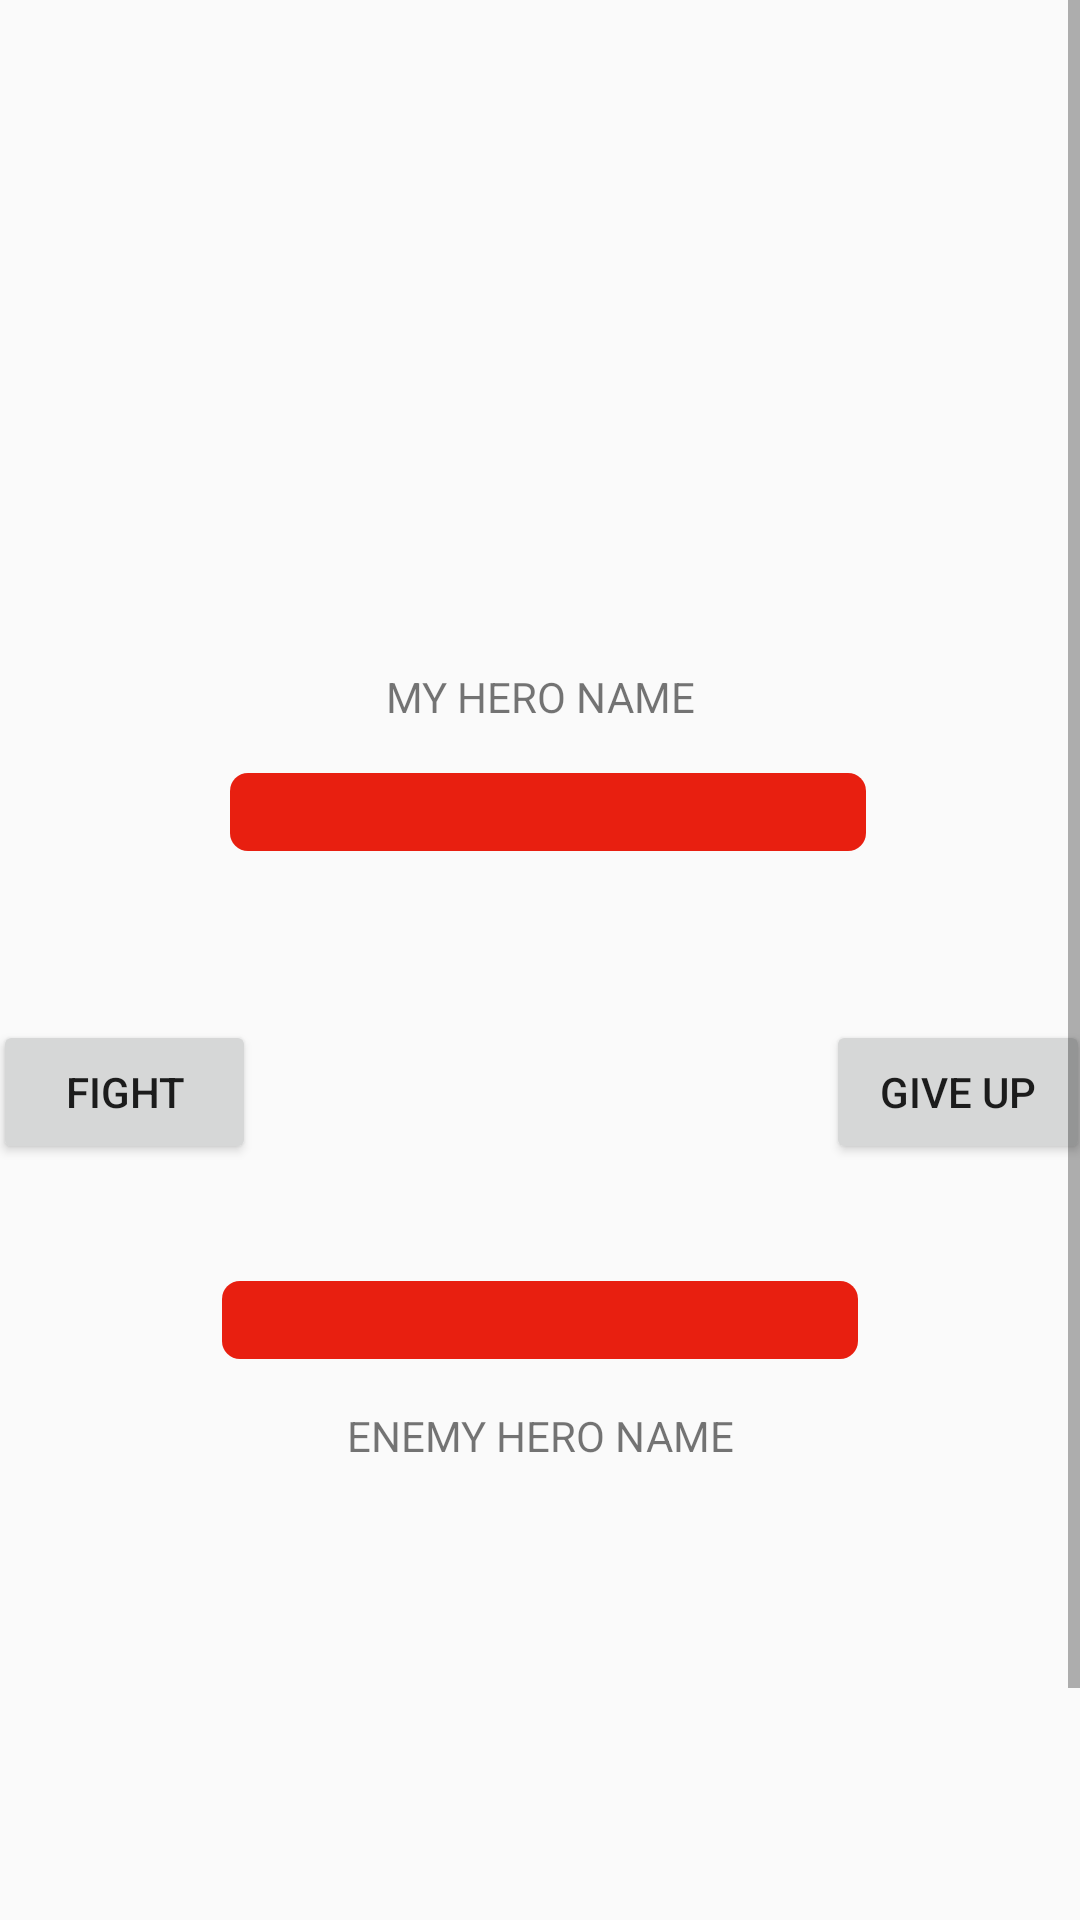

The Android layout XML behind this screen, and the referenced resources:
<!-- AndroidManifest.xml: application theme Theme.FinalProject -->
<!-- res/layout/activity_battle.xml -->
<?xml version="1.0" encoding="utf-8"?>
<ScrollView
    xmlns:android="http://schemas.android.com/apk/res/android"
    xmlns:app="http://schemas.android.com/apk/res-auto"
    xmlns:tools="http://schemas.android.com/tools"
    android:layout_width="match_parent"
    android:layout_height="match_parent">
<androidx.constraintlayout.widget.ConstraintLayout
    android:id="@+id/battle_background"
    android:layout_width="match_parent"
    android:layout_height="match_parent">

    <ImageView
        android:id="@+id/player_image_battle"
        android:layout_width="200dp"
        android:layout_height="200dp"
        android:layout_marginTop="16dp"
        app:layout_constraintEnd_toEndOf="parent"
        app:layout_constraintHorizontal_bias="0.497"
        app:layout_constraintStart_toStartOf="parent"
        app:layout_constraintTop_toTopOf="parent" />

    <ImageView
        android:id="@+id/imageView_vs_sign"
        android:layout_width="147dp"
        android:layout_height="100dp"
        app:layout_constraintBottom_toBottomOf="parent"
        app:layout_constraintEnd_toEndOf="parent"
        app:layout_constraintStart_toStartOf="parent"
        app:layout_constraintTop_toTopOf="parent"
        app:srcCompat="@drawable/vss" />

    <ImageView
        android:id="@+id/enemy_image_battle"
        android:layout_width="200dp"
        android:layout_height="200dp"
        android:layout_marginBottom="32dp"
        app:layout_constraintBottom_toBottomOf="parent"
        app:layout_constraintEnd_toEndOf="parent"
        app:layout_constraintHorizontal_bias="0.497"
        app:layout_constraintStart_toStartOf="parent" />

    <TextView
        android:id="@+id/player_name_battle"
        android:layout_width="wrap_content"
        android:layout_height="wrap_content"
        android:text="MY HERO NAME"
        app:layout_constraintBottom_toBottomOf="parent"
        app:layout_constraintEnd_toEndOf="parent"
        app:layout_constraintStart_toStartOf="parent"
        app:layout_constraintTop_toTopOf="parent"
        app:layout_constraintVertical_bias="0.314" />

    <TextView
        android:id="@+id/enemy_name_battle"
        android:layout_width="wrap_content"
        android:layout_height="wrap_content"
        android:layout_marginBottom="8dp"
        android:text="ENEMY HERO NAME"
        app:layout_constraintBottom_toTopOf="@+id/enemy_image_battle"
        app:layout_constraintEnd_toEndOf="parent"
        app:layout_constraintStart_toStartOf="parent" />

    <Button
        android:id="@+id/fight_button"
        android:layout_width="wrap_content"
        android:layout_height="wrap_content"
        android:layout_marginEnd="24dp"
        android:text="Fight"
        android:onClick="onClickFight"
        app:layout_constraintBottom_toBottomOf="parent"
        app:layout_constraintEnd_toStartOf="@+id/imageView_vs_sign"
        app:layout_constraintStart_toStartOf="parent"
        app:layout_constraintTop_toTopOf="parent" />

    <Button
        android:id="@+id/run_button"
        android:layout_width="wrap_content"
        android:layout_height="wrap_content"
        android:layout_marginStart="25dp"
        android:text="Give Up"
        android:onClick="onClickRun"
        app:layout_constraintBottom_toBottomOf="parent"
        app:layout_constraintEnd_toEndOf="parent"
        app:layout_constraintStart_toEndOf="@+id/imageView_vs_sign"
        app:layout_constraintTop_toTopOf="parent" />

    <ProgressBar
        android:id="@+id/player_healthbar"
        style="?android:attr/progressBarStyleHorizontal"
        android:layout_width="212dp"
        android:layout_height="26dp"
        android:layout_marginTop="16dp"
        android:layout_marginBottom="13dp"
        app:layout_constraintBottom_toTopOf="@+id/imageView_vs_sign"
        app:layout_constraintEnd_toEndOf="parent"
        app:layout_constraintHorizontal_bias="0.519"
        app:layout_constraintStart_toStartOf="parent"
        app:layout_constraintTop_toBottomOf="@+id/player_name_battle"
        app:layout_constraintVertical_bias="0.0"
        android:progressDrawable="@drawable/healthbar"/>

    <ProgressBar
        android:id="@+id/enemy_healthbar"
        style="?android:attr/progressBarStyleHorizontal"
        android:layout_width="212dp"
        android:layout_height="26dp"
        android:layout_marginTop="13dp"
        android:layout_marginBottom="16dp"
        app:layout_constraintBottom_toTopOf="@+id/enemy_name_battle"
        app:layout_constraintEnd_toEndOf="parent"
        app:layout_constraintStart_toStartOf="parent"
        app:layout_constraintTop_toBottomOf="@+id/imageView_vs_sign"
        android:progressDrawable="@drawable/healthbar"/>
</androidx.constraintlayout.widget.ConstraintLayout>
</ScrollView>
<!-- resources referenced by this layout -->
<resources>
  <!-- drawable healthbar (drawable) -->
  <?xml version="1.0" encoding="utf-8"?>
  <layer-list xmlns:android="http://schemas.android.com/apk/res/android">
      <item android:id="@android:id/background">
          <shape android:shape="rectangle">
              <corners android:radius="6dp"/>
              <solid android:color="@color/red"/>
          </shape>
      </item>
  
      <item android:id="@android:id/progress">
          <scale android:scaleWidth="100%">
              <shape android:shape="rectangle">
                  <corners android:radius="6dp"/>
                  <solid android:color="@color/yellow"/>
              </shape>
          </scale>
      </item>
  </layer-list>
  <style name="Theme.FinalProject" parent="Theme.AppCompat.Light.DarkActionBar">
          
          <item name="colorPrimary">@color/purple_500</item>
          <item name="colorPrimaryDark">@color/purple_700</item>
          <item name="colorAccent">@color/teal_200</item>
          <item name="colorPrimaryVariant">@color/overwatch_orange</item>
          
      </style>
  <color name="red">#e81f10</color>
  <color name="yellow">#fffb12</color>
  <color name="purple_500">#FF6200EE</color>
  <color name="purple_700">#FF3700B3</color>
  <color name="teal_200">#FF03DAC5</color>
  <color name="overwatch_orange">#f99e1a</color>
</resources>
